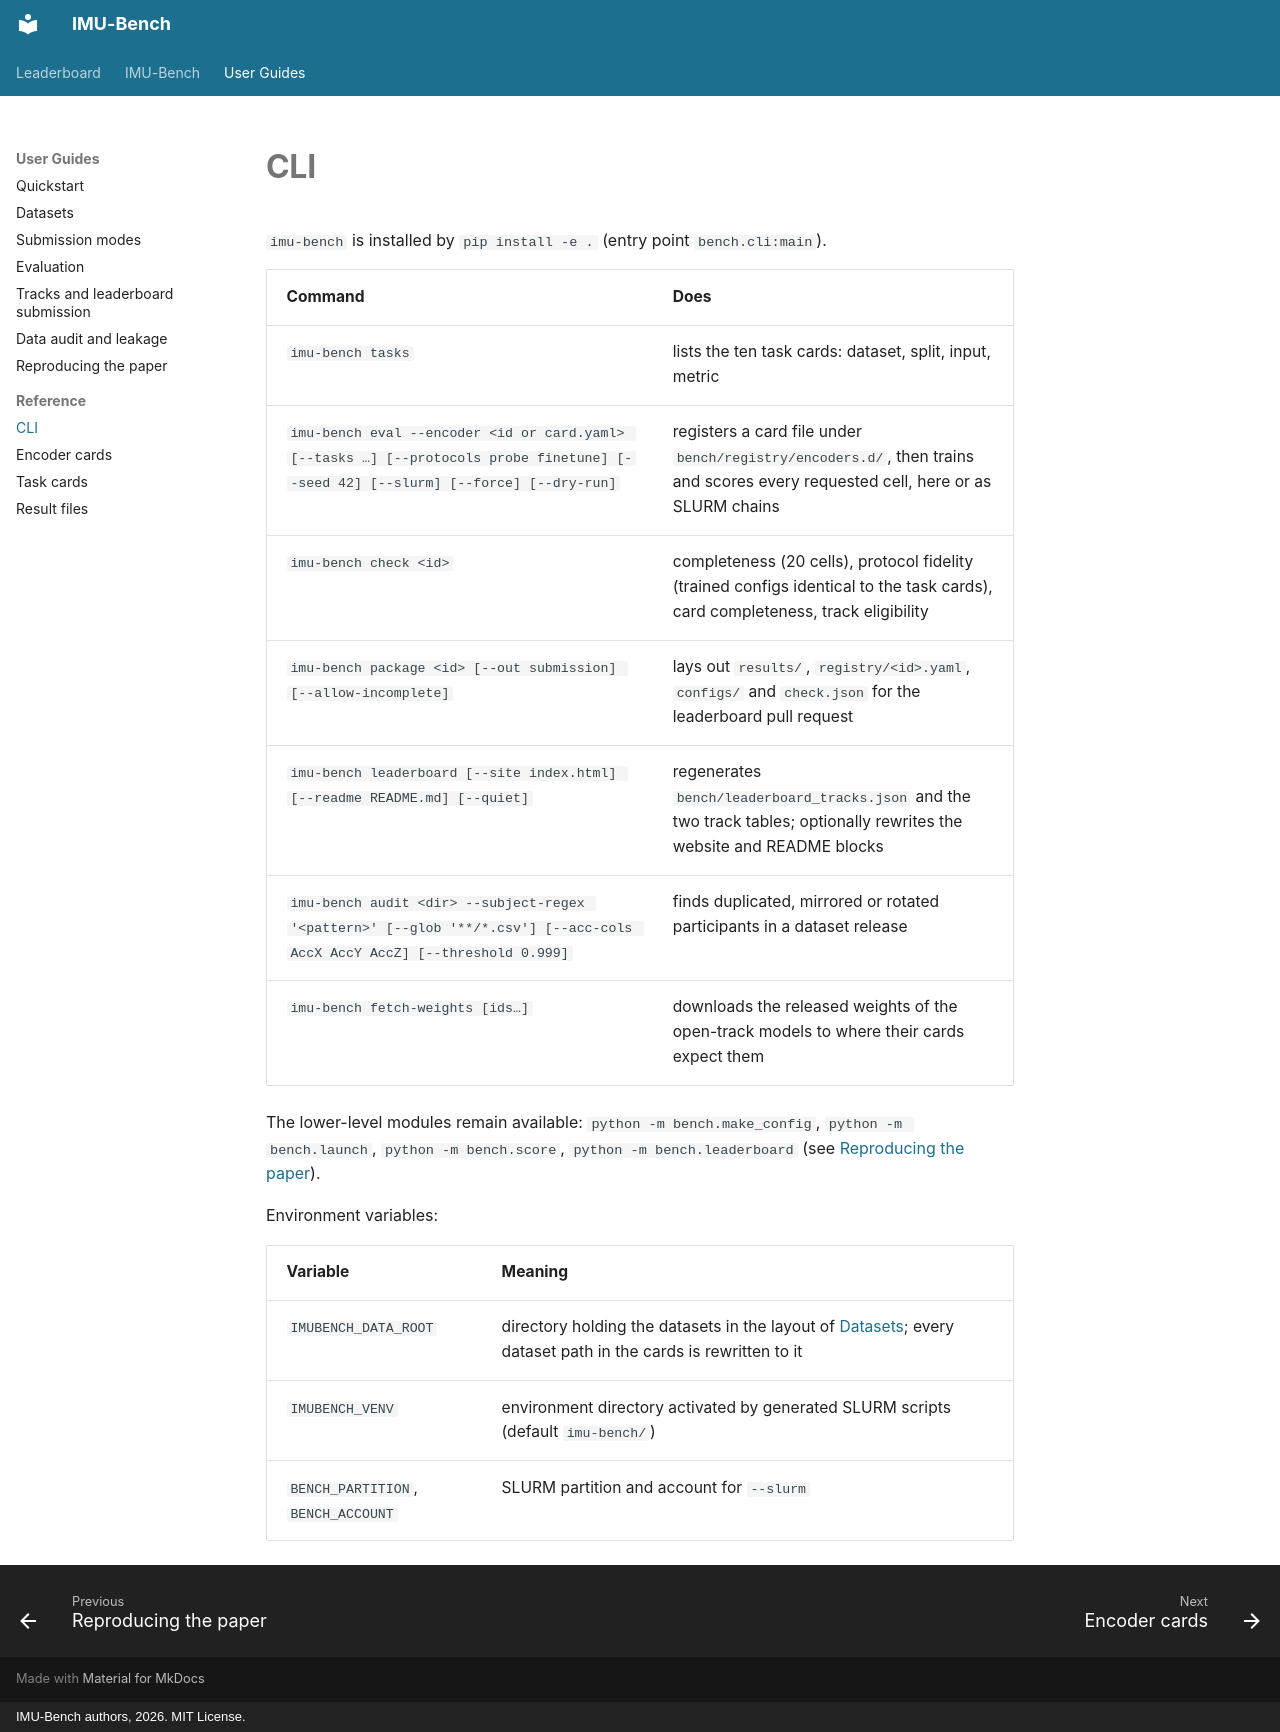

repository: SPICExLAB/IMU-Bench · page: reference/cli/index.html · generator: mkdocs · copyright: IMU-Bench authors, 2026. MIT License.

# CLI

`imu-bench` is installed by `pip install -e .` (entry point `bench.cli:main`).

| Command | Does |
|---|---|
| `imu-bench tasks` | lists the ten task cards: dataset, split, input, metric |
| `imu-bench eval --encoder <id or card.yaml> [--tasks …] [--protocols probe finetune] [--seed 42] [--slurm] [--force] [--dry-run]` | registers a card file under `bench/registry/encoders.d/`, then trains and scores every requested cell, here or as SLURM chains |
| `imu-bench check <id>` | completeness (20 cells), protocol fidelity (trained configs identical to the task cards), card completeness, track eligibility |
| `imu-bench package <id> [--out submission] [--allow-incomplete]` | lays out `results/`, `registry/<id>.yaml`, `configs/` and `check.json` for the leaderboard pull request |
| `imu-bench leaderboard [--site index.html] [--readme README.md] [--quiet]` | regenerates `bench/leaderboard_tracks.json` and the two track tables; optionally rewrites the website and README blocks |
| `imu-bench audit <dir> --subject-regex '<pattern>' [--glob '**/*.csv'] [--acc-cols AccX AccY AccZ] [--threshold 0.999]` | finds duplicated, mirrored or rotated participants in a dataset release |
| `imu-bench fetch-weights [ids…]` | downloads the released weights of the open-track models to where their cards expect them |

The lower-level modules remain available: `python -m bench.make_config`, `python -m bench.launch`,
`python -m bench.score`, `python -m bench.leaderboard` (see [Reproducing the paper](../guides/reproducing.md)).

Environment variables:

| Variable | Meaning |
|---|---|
| `IMUBENCH_DATA_ROOT` | directory holding the datasets in the layout of [Datasets](../guides/datasets.md); every dataset path in the cards is rewritten to it |
| `IMUBENCH_VENV` | environment directory activated by generated SLURM scripts (default `imu-bench/`) |
| `BENCH_PARTITION`, `BENCH_ACCOUNT` | SLURM partition and account for `--slurm` |
